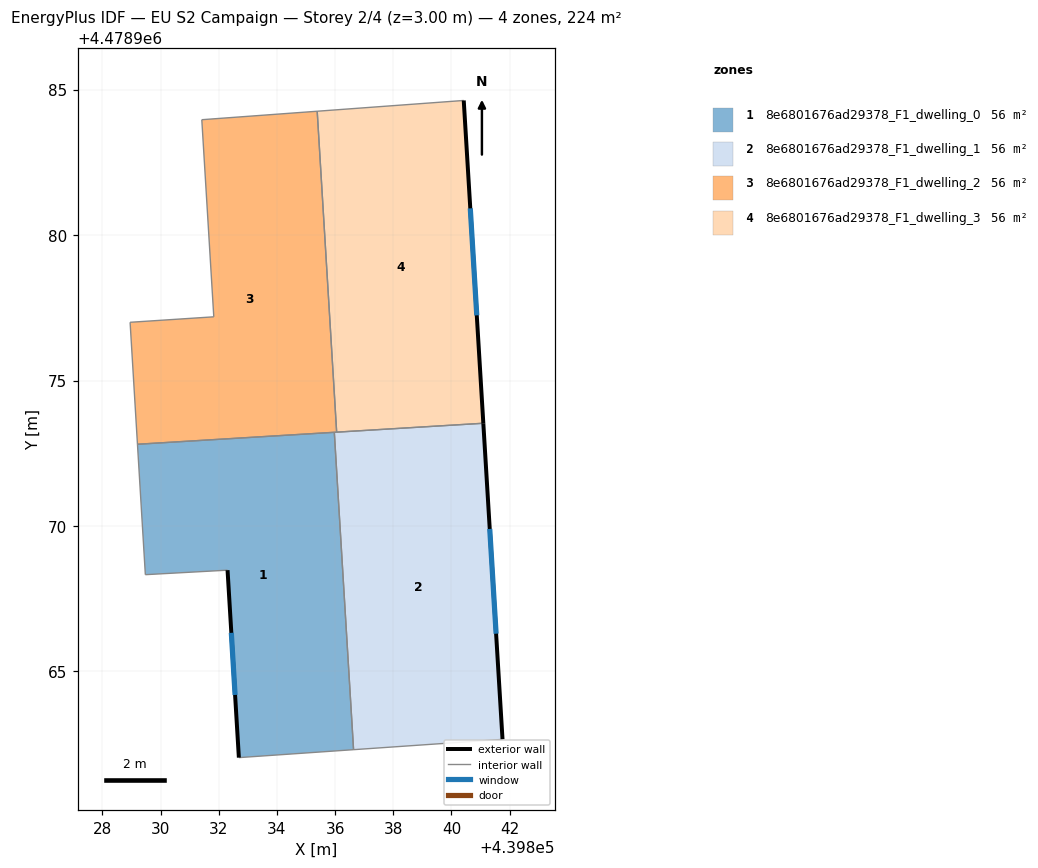
=== STOREY PLAN SPEC (per zone: floor XY polygon, exterior-wall plan segments, windows/doors) ===
zone 1: 8e6801676ad29378_F1_dwelling_0  (56.0 m²)
  floor: (439836.64, 4478962.31) (439835.97, 4478973.22) (439829.21, 4478972.81) (439829.48, 4478968.33) (439832.30, 4478968.48) (439832.69, 4478962.04)
  exterior wall: (439832.69, 4478962.04) – (439832.30, 4478968.48)  [6.5 m]
    window: (439832.56, 4478964.19) – (439832.43, 4478966.33)  [2.1 m²]
  interior walls: 5
zone 2: 8e6801676ad29378_F1_dwelling_1  (56.0 m²)
  floor: (439841.75, 4478962.67) (439841.09, 4478973.53) (439835.97, 4478973.22) (439836.64, 4478962.31)
  exterior wall: (439841.09, 4478973.53) – (439841.75, 4478962.67)  [10.9 m]
    window: (439841.31, 4478969.90) – (439841.53, 4478966.30)  [3.6 m²]
  interior walls: 4
zone 3: 8e6801676ad29378_F1_dwelling_2  (56.0 m²)
  floor: (439836.05, 4478973.22) (439835.39, 4478984.25) (439831.42, 4478983.96) (439831.83, 4478977.19) (439828.96, 4478977.00) (439829.21, 4478972.81)
  interior walls: 7
zone 4: 8e6801676ad29378_F1_dwelling_3  (56.0 m²)
  floor: (439841.09, 4478973.53) (439840.42, 4478984.62) (439835.39, 4478984.25) (439836.05, 4478973.22)
  exterior wall: (439840.42, 4478984.62) – (439841.09, 4478973.53)  [11.1 m]
    window: (439840.65, 4478980.92) – (439840.87, 4478977.24)  [3.7 m²]
  interior walls: 3

=== DERIVED (storey summary) ===
Building: EU S2 Campaign
Storey: 2 of 4  (floor level z = 3.00 m)
Storey gross floor area: 223.8 m²
Zones on this storey: 4
  - 8e6801676ad29378_F1_dwelling_0: floor 56.0 m²; exterior wall 6.5 m (19.4 m²); 1 window(s) 2.1 m²; WWR 11.0%
  - 8e6801676ad29378_F1_dwelling_1: floor 56.0 m²; exterior wall 10.9 m (32.7 m²); 1 window(s) 3.6 m²; WWR 11.0%
  - 8e6801676ad29378_F1_dwelling_2: floor 56.0 m²
  - 8e6801676ad29378_F1_dwelling_3: floor 56.0 m²; exterior wall 11.1 m (33.3 m²); 1 window(s) 3.7 m²; WWR 11.0%
Zone adjacency (shared interzone walls):
  - 8e6801676ad29378_F1_dwelling_0 ↔ 8e6801676ad29378_F1_dwelling_1
  - 8e6801676ad29378_F1_dwelling_0 ↔ 8e6801676ad29378_F1_dwelling_2
  - 8e6801676ad29378_F1_dwelling_1 ↔ 8e6801676ad29378_F1_dwelling_2
  - 8e6801676ad29378_F1_dwelling_1 ↔ 8e6801676ad29378_F1_dwelling_3
  - 8e6801676ad29378_F1_dwelling_2 ↔ 8e6801676ad29378_F1_dwelling_3